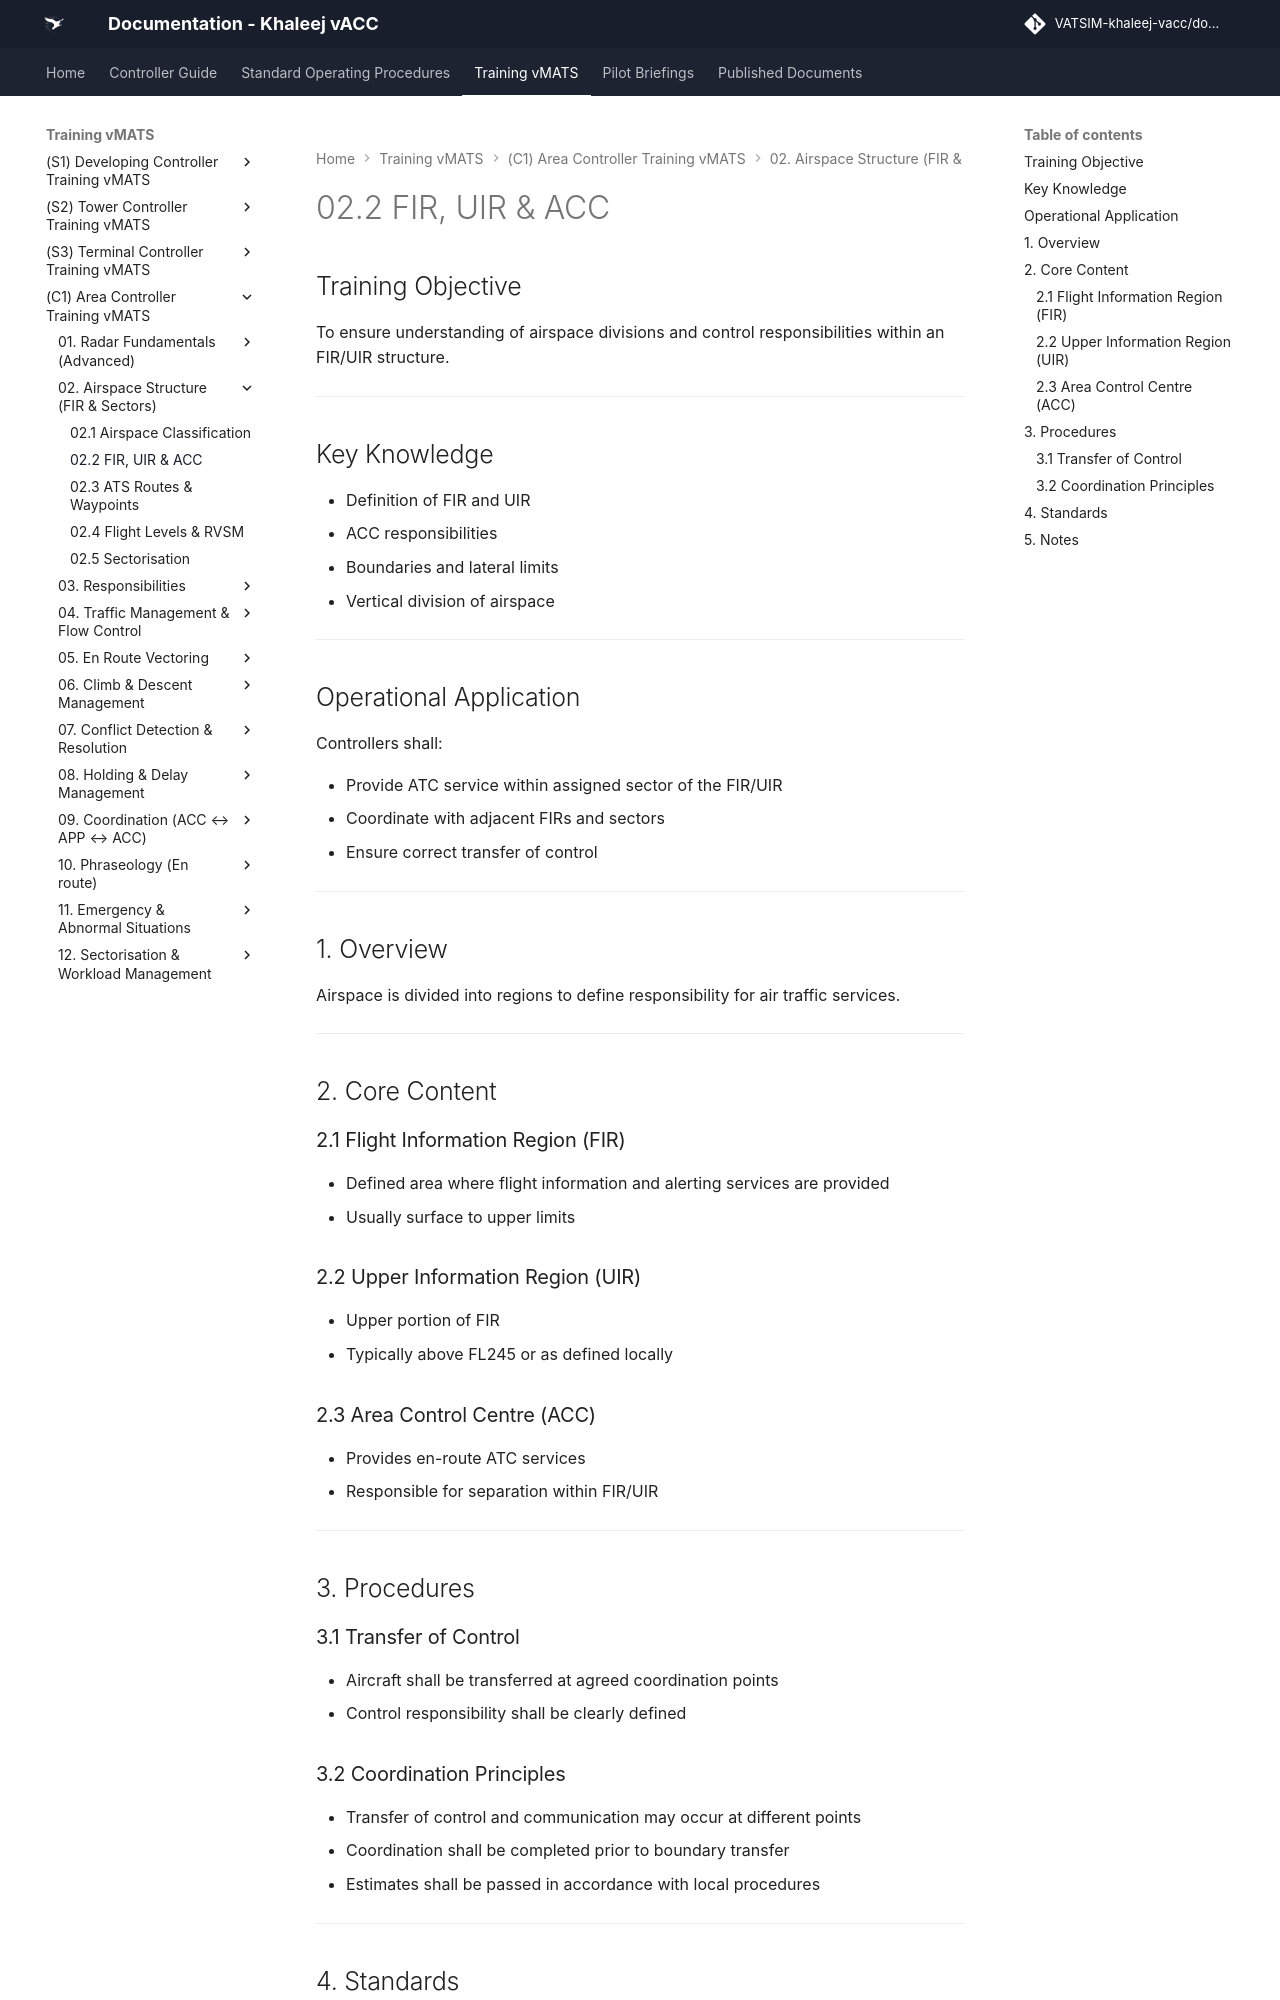

repository: khaleej-vacc/documentation-site · page: Training-vMATS/(C1)-Area-Controller-Training-vMATS/02. Airspace Structure (FIR & Sectors)/02.2 FIR, UIR & ACC/index.html · generator: mkdocs

# 02.2 FIR, UIR & ACC

## Training Objective

To ensure understanding of airspace divisions and control responsibilities within an FIR/UIR structure.

---

## Key Knowledge

- Definition of FIR and UIR
- ACC responsibilities
- Boundaries and lateral limits
- Vertical division of airspace

---

## Operational Application

Controllers shall:

- Provide ATC service within assigned sector of the FIR/UIR
- Coordinate with adjacent FIRs and sectors
- Ensure correct transfer of control

---

## 1. Overview

Airspace is divided into regions to define responsibility for air traffic services.

---

## 2. Core Content

### 2.1 Flight Information Region (FIR)

- Defined area where flight information and alerting services are provided
- Usually surface to upper limits

### 2.2 Upper Information Region (UIR)

- Upper portion of FIR
- Typically above FL245 or as defined locally

### 2.3 Area Control Centre (ACC)

- Provides en-route ATC services
- Responsible for separation within FIR/UIR

---

## 3. Procedures

### 3.1 Transfer of Control

- Aircraft shall be transferred at agreed coordination points
- Control responsibility shall be clearly defined
